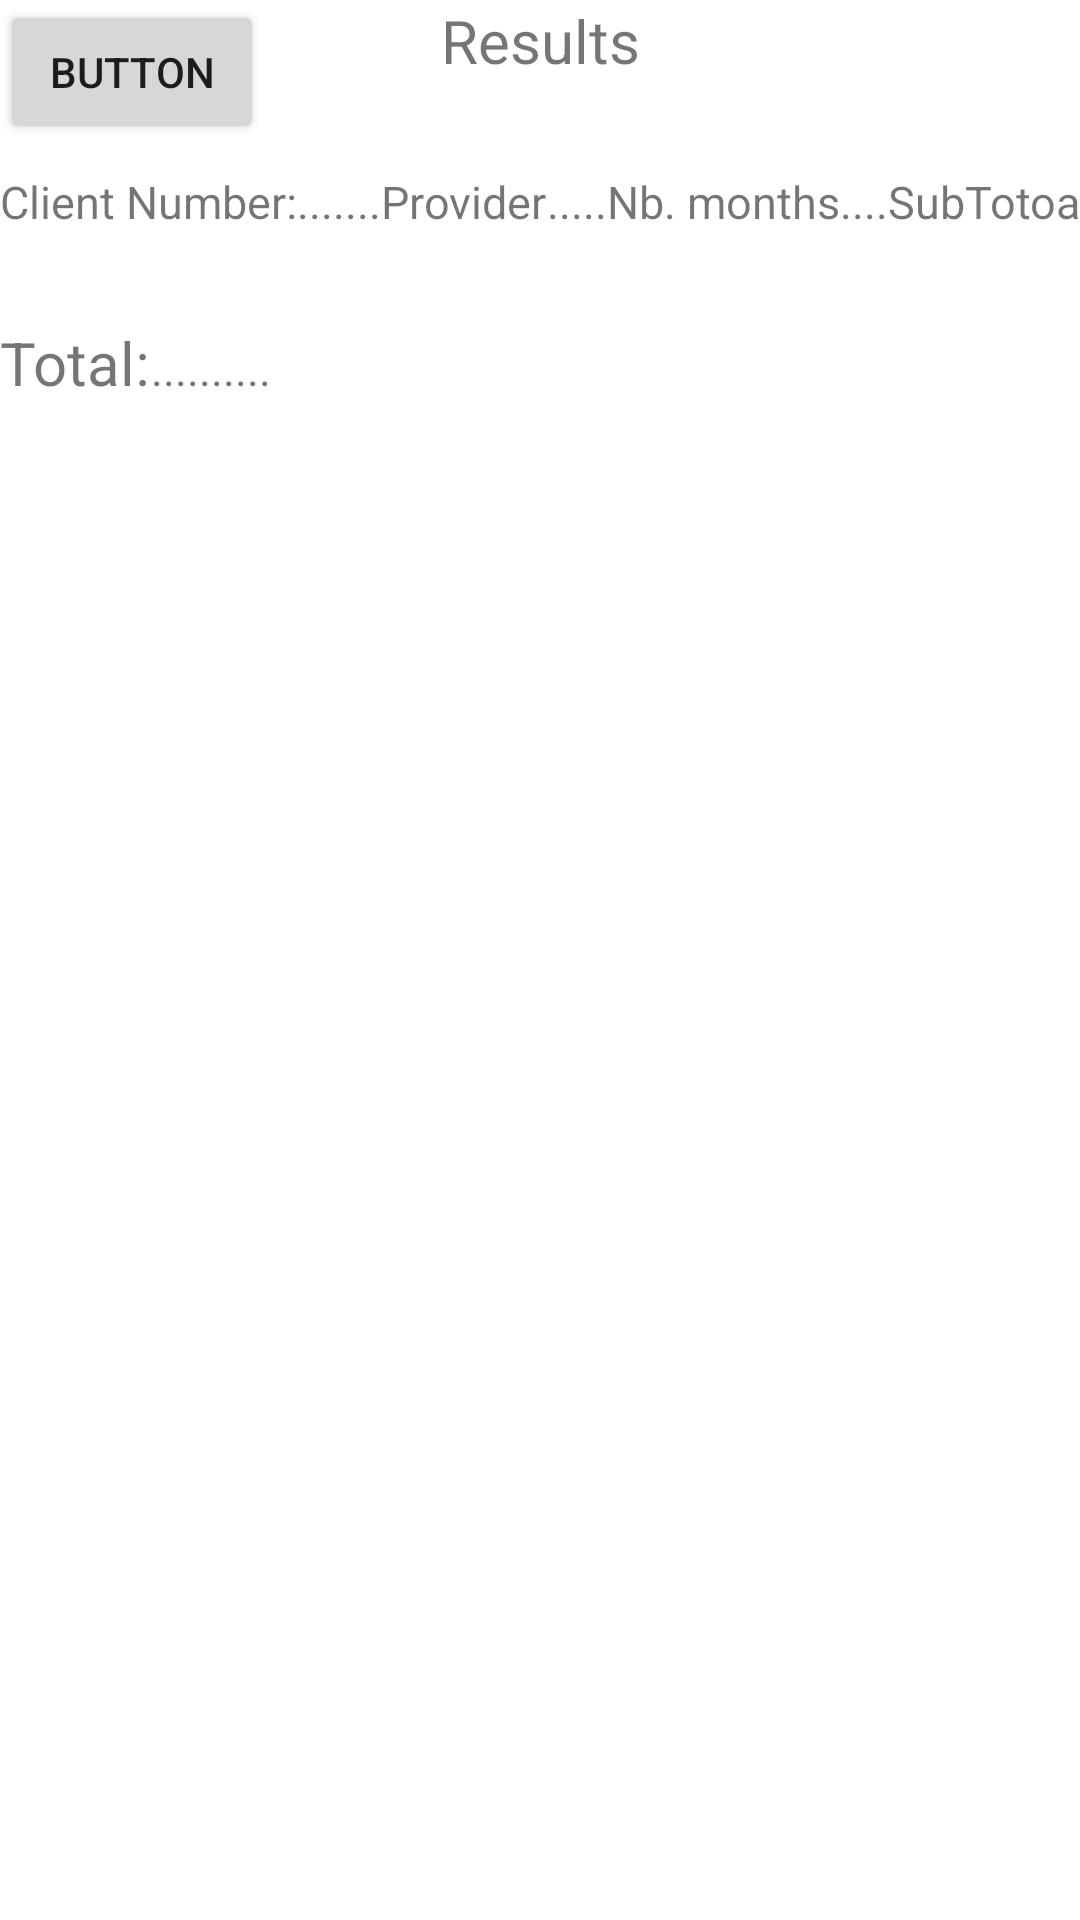

Here is an Android app screen rendered from its layout file. Give the layout XML and the strings, colors and styles it references.
<!-- AndroidManifest.xml: application theme Theme.InternetProviderApp -->
<!-- res/layout/activity_second.xml -->
<?xml version="1.0" encoding="utf-8"?>
<androidx.constraintlayout.widget.ConstraintLayout xmlns:android="http://schemas.android.com/apk/res/android"
    xmlns:app="http://schemas.android.com/apk/res-auto"
    xmlns:tools="http://schemas.android.com/tools"
    android:layout_width="match_parent"
    android:layout_height="match_parent"
    tools:context=".SecondActivity">

    <TextView
        android:id="@+id/tvTitle"
        android:layout_width="wrap_content"
        android:layout_height="wrap_content"
        android:text="Results"
        app:layout_constraintTop_toTopOf="parent"
        app:layout_constraintLeft_toLeftOf="parent"
        app:layout_constraintRight_toRightOf="parent"
        android:textSize="20sp" />

    <TextView
        android:id="@+id/tvClNumberLabel"
        android:layout_width="wrap_content"
        android:layout_height="wrap_content"
        android:text="Client Number:"
        app:layout_constraintTop_toBottomOf="@+id/tvTitle"
        app:layout_constraintLeft_toLeftOf="parent"
        android:textSize="15sp"
        android:layout_marginTop="30dp"

        />

    <TextView
        android:id="@+id/tvClNumber"
        android:layout_width="wrap_content"
        android:layout_height="wrap_content"
        android:text="......."
        app:layout_constraintTop_toBottomOf="@+id/tvTitle"
        app:layout_constraintBaseline_toBaselineOf="@+id/tvClNumberLabel"
        app:layout_constraintLeft_toRightOf="@+id/tvClNumberLabel"
        android:textSize="15sp"
        android:layout_marginTop="30dp"/>

    <TextView
        android:id="@+id/tvProviderLabel"
        android:layout_width="wrap_content"
        android:layout_height="wrap_content"
        android:text="Provider"
        app:layout_constraintTop_toBottomOf="@+id/tvTitle"

        app:layout_constraintBaseline_toBaselineOf="@+id/tvClNumber"
        app:layout_constraintLeft_toRightOf="@+id/tvClNumber"
        android:textSize="15sp"
        android:layout_marginTop="30dp"/>

    <TextView
        android:id="@+id/tvProvider"
        android:layout_width="wrap_content"
        android:layout_height="wrap_content"
        android:text="....."
        app:layout_constraintTop_toBottomOf="@+id/tvTitle"
        app:layout_constraintBaseline_toBaselineOf="@+id/tvProviderLabel"
        app:layout_constraintLeft_toRightOf="@+id/tvProviderLabel"
        android:textSize="15sp"
        android:layout_marginTop="30dp"/>

    <TextView
        android:id="@+id/tvNbmonthsLabel"
        android:layout_width="wrap_content"
        android:layout_height="wrap_content"
        android:text="Nb. months"
        app:layout_constraintTop_toBottomOf="@+id/tvTitle"

        app:layout_constraintBaseline_toBaselineOf="@+id/tvProvider"
        app:layout_constraintLeft_toRightOf="@+id/tvProvider"
        android:textSize="15sp"
        android:layout_marginTop="30dp"/>

    <TextView
        android:id="@+id/tvNbmonths"
        android:layout_width="wrap_content"
        android:layout_height="wrap_content"
        android:text="...."
        app:layout_constraintTop_toBottomOf="@+id/tvTitle"
        app:layout_constraintBaseline_toBaselineOf="@+id/tvNbmonthsLabel"
        app:layout_constraintLeft_toRightOf="@+id/tvNbmonthsLabel"
        android:textSize="15sp"
        android:layout_marginTop="30dp"

        />

    <TextView
        android:id="@+id/tvSubTotalLabel"
        android:layout_width="wrap_content"
        android:layout_height="wrap_content"
        android:text="SubTotoal:"
        app:layout_constraintTop_toBottomOf="@+id/tvTitle"

        app:layout_constraintBaseline_toBaselineOf="@+id/tvNbmonths"
        app:layout_constraintLeft_toRightOf="@+id/tvNbmonths"
        android:textSize="15sp"
        android:layout_marginTop="30dp"/>

    <TextView
        android:id="@+id/tvSubTotal"
        android:layout_width="wrap_content"
        android:layout_height="wrap_content"
        android:text="....."

        app:layout_constraintTop_toBottomOf="@+id/tvTitle"
        app:layout_constraintBaseline_toBaselineOf="@+id/tvSubTotalLabel"
        app:layout_constraintLeft_toRightOf="@+id/tvSubTotalLabel"
        android:textSize="15sp"
        android:layout_marginTop="30dp"/>

    <TextView
        android:id="@+id/tvTotalLabel"
        android:layout_width="wrap_content"
        android:layout_height="wrap_content"
        android:text="Total:"
        app:layout_constraintTop_toBottomOf="@+id/tvClNumberLabel"
        app:layout_constraintLeft_toLeftOf="parent"
        android:textSize="20sp"
        android:layout_marginTop="30dp"

        />

    <TextView
        android:id="@+id/textView11"
        android:layout_width="wrap_content"
        android:layout_height="wrap_content"
        android:text=".........."
        app:layout_constraintTop_toBottomOf="@+id/tvTitle"
        app:layout_constraintBaseline_toBaselineOf="@+id/tvTotalLabel"
        app:layout_constraintLeft_toRightOf="@+id/tvTotalLabel"
        android:textSize="15sp"
        android:layout_marginTop="30dp"/>

    <Button
        android:id="@+id/button"
        android:layout_width="wrap_content"
        android:layout_height="wrap_content"
        android:text="Button" />


</androidx.constraintlayout.widget.ConstraintLayout>
<!-- resources referenced by this layout -->
<resources>
  <style name="Theme.InternetProviderApp" parent="Theme.MaterialComponents.DayNight.DarkActionBar">
          
          <item name="colorPrimary">@color/purple_500</item>
          <item name="colorPrimaryVariant">@color/purple_700</item>
          <item name="colorOnPrimary">@color/white</item>
          
          <item name="colorSecondary">@color/teal_200</item>
          <item name="colorSecondaryVariant">@color/teal_700</item>
          <item name="colorOnSecondary">@color/black</item>
          
          <item name="android:statusBarColor" tools:targetApi="l">?attr/colorPrimaryVariant</item>
          
      </style>
  <!-- not gathered from this repository: default colours our renderer supplied (Android Studio template values) -->
  <color name="purple_500">#FF6200EE</color>
  <color name="purple_700">#FF3700B3</color>
  <color name="teal_200">#FF03DAC5</color>
  <color name="teal_700">#FF018786</color>
  <color name="black">#FF000000</color>
  <color name="white">#FFFFFFFF</color>
</resources>
